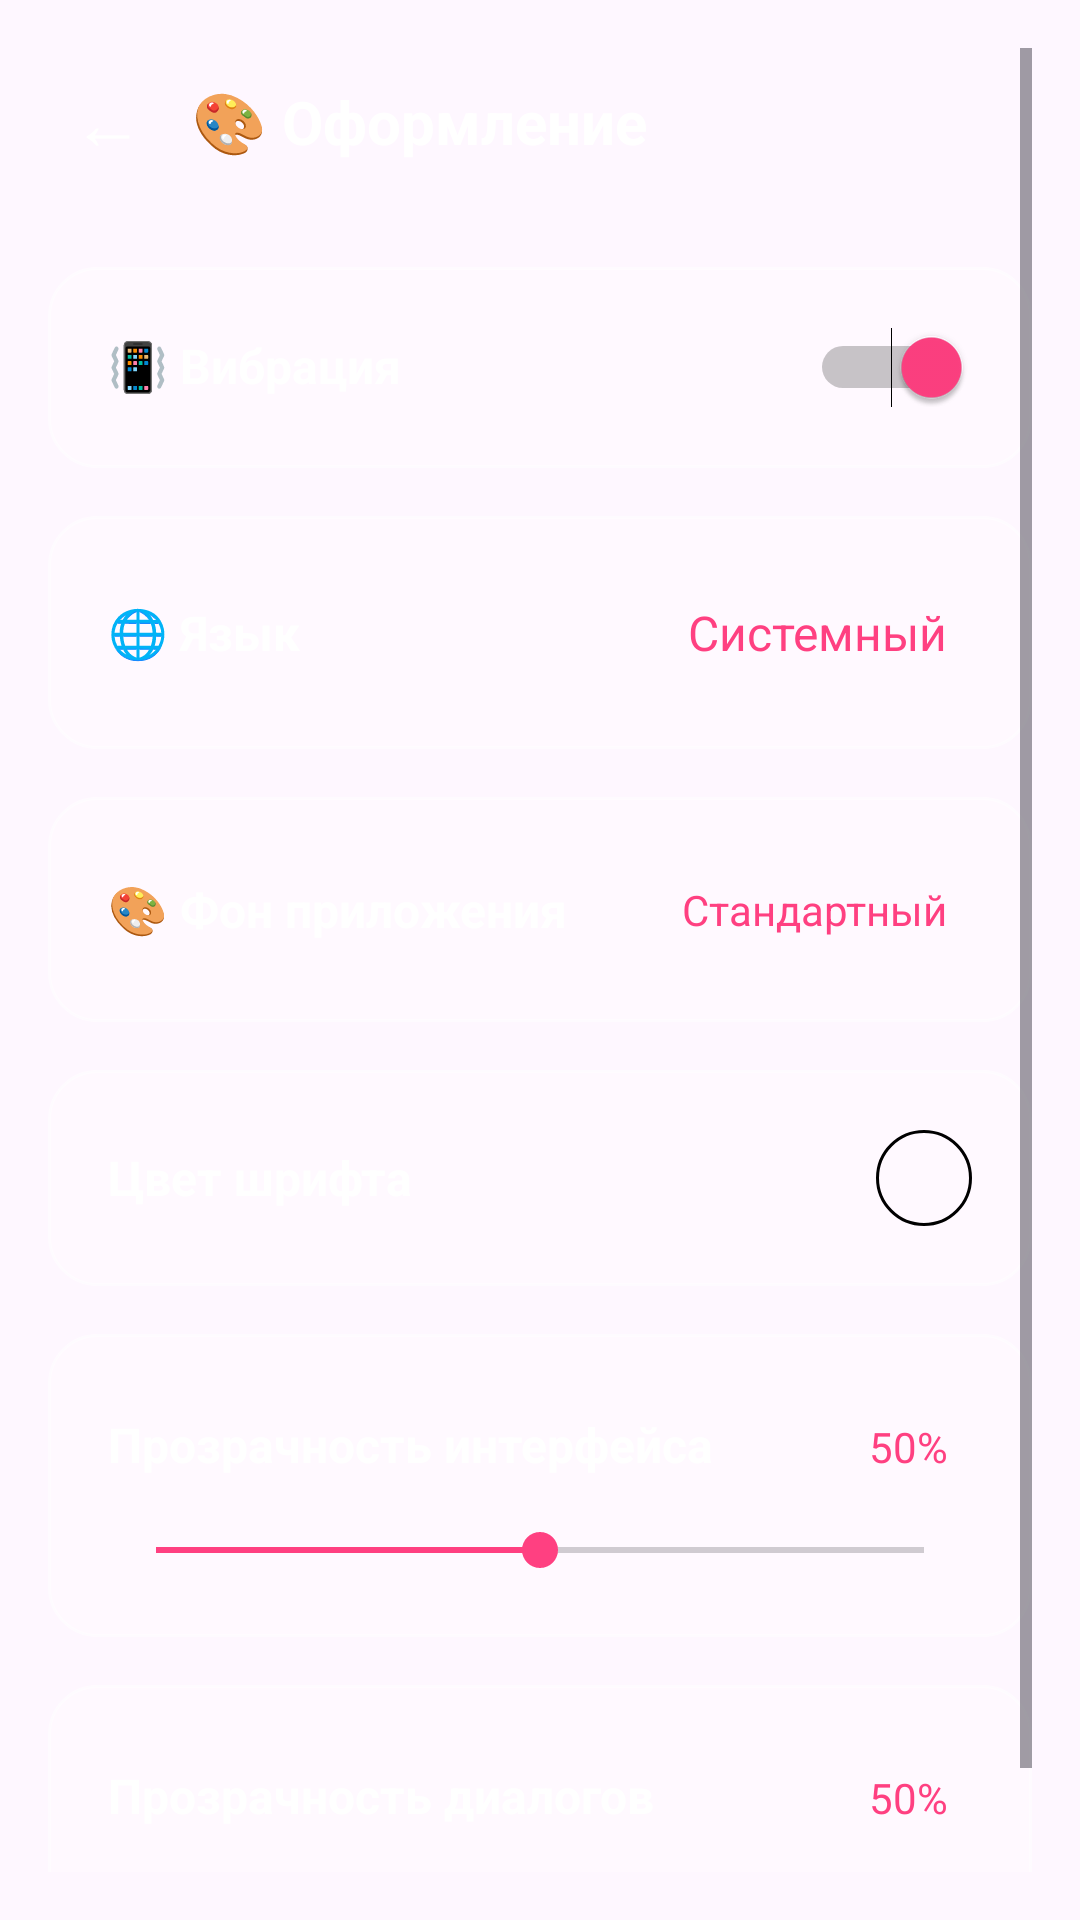

This screen was rendered from an Android layout file. Write that file and the resources it references.
<!-- AndroidManifest.xml: application theme Theme.MyApplication.NoActionBar -->
<!-- res/layout/fragment_settings_appearance.xml -->
<?xml version="1.0" encoding="utf-8"?>
<ScrollView xmlns:android="http://schemas.android.com/apk/res/android"
    android:layout_width="match_parent"
    android:layout_height="match_parent"
    android:background="@android:color/transparent"
    android:padding="16dp">

    <LinearLayout
        android:layout_width="match_parent"
        android:layout_height="wrap_content"
        android:orientation="vertical">

        
        <LinearLayout
            android:layout_width="match_parent"
            android:layout_height="wrap_content"
            android:orientation="horizontal"
            android:gravity="center_vertical"
            android:layout_marginBottom="24dp">

            <TextView
                android:id="@+id/btnBack"
                android:layout_width="wrap_content"
                android:layout_height="wrap_content"
                android:text="@string/settings_back_arrow"
                android:textSize="24sp"
                android:textColor="#FFFFFF"
                android:padding="8dp"
                android:clickable="true"
                android:focusable="true"
                android:foreground="?android:attr/selectableItemBackgroundBorderless" />

            <TextView
                android:id="@+id/categoryTitle"
                android:layout_width="wrap_content"
                android:layout_height="wrap_content"
                android:layout_marginStart="8dp"
                android:text="@string/settings_category_appearance"
                android:textSize="20sp"
                android:textColor="#FFFFFF"
                android:textStyle="bold" />

        </LinearLayout>

        
        <LinearLayout
            android:layout_width="match_parent"
            android:layout_height="wrap_content"
            android:orientation="horizontal"
            android:background="@drawable/glass_effect"
            android:padding="20dp"
            android:layout_marginBottom="16dp">

            <TextView
                android:layout_width="0dp"
                android:layout_height="wrap_content"
                android:layout_weight="1"
                android:text="@string/settings_vibration"
                android:textSize="16sp"
                android:textColor="#FFFFFF"
                android:textStyle="bold" />

            <Switch
                android:id="@+id/vibrationSwitch"
                android:layout_width="wrap_content"
                android:layout_height="wrap_content"
                android:checked="true"
                android:thumbTint="#FF4081"
                android:trackTint="#2A2A2A" />

        </LinearLayout>

        
        <LinearLayout
            android:id="@+id/llLanguage"
            android:layout_width="match_parent"
            android:layout_height="wrap_content"
            android:orientation="horizontal"
            android:background="@drawable/glass_effect"
            android:padding="20dp"
            android:layout_marginBottom="16dp"
            android:gravity="center_vertical"
            android:clickable="true"
            android:focusable="true"
            android:foreground="?android:attr/selectableItemBackground">

            <TextView
                android:layout_width="0dp"
                android:layout_height="wrap_content"
                android:layout_weight="1"
                android:text="@string/settings_language"
                android:textSize="16sp"
                android:textColor="#FFFFFF"
                android:textStyle="bold" />

            <TextView
                android:id="@+id/tvLanguage"
                android:layout_width="wrap_content"
                android:layout_height="wrap_content"
                android:text="@string/language_system"
                android:textSize="16sp"
                android:textColor="#FF4081"
                android:padding="8dp" />

        </LinearLayout>

        
        <LinearLayout
            android:id="@+id/llBackground"
            android:layout_width="match_parent"
            android:layout_height="wrap_content"
            android:orientation="horizontal"
            android:background="@drawable/glass_effect"
            android:padding="20dp"
            android:layout_marginBottom="16dp"
            android:gravity="center_vertical"
            android:clickable="true"
            android:focusable="true"
            android:foreground="?android:attr/selectableItemBackground">

            <TextView
                android:layout_width="0dp"
                android:layout_height="wrap_content"
                android:layout_weight="1"
                android:text="@string/settings_background"
                android:textSize="16sp"
                android:textColor="#FFFFFF"
                android:textStyle="bold" />

            <TextView
                android:id="@+id/tvBackgroundStatus"
                android:layout_width="wrap_content"
                android:layout_height="wrap_content"
                android:text="@string/settings_background_default"
                android:textSize="14sp"
                android:textColor="#FF4081"
                android:padding="8dp" />

        </LinearLayout>

        
        <LinearLayout
            android:id="@+id/llFontColor"
            android:layout_width="match_parent"
            android:layout_height="wrap_content"
            android:orientation="horizontal"
            android:background="@drawable/glass_effect"
            android:padding="20dp"
            android:layout_marginBottom="16dp"
            android:gravity="center_vertical"
            android:clickable="true"
            android:focusable="true"
            android:foreground="?android:attr/selectableItemBackground">

            <TextView
                android:layout_width="0dp"
                android:layout_height="wrap_content"
                android:layout_weight="1"
                android:text="@string/settings_font_color"
                android:textSize="16sp"
                android:textColor="#FFFFFF"
                android:textStyle="bold" />

            <View
                android:id="@+id/tvFontColorPreview"
                android:layout_width="32dp"
                android:layout_height="32dp"
                android:background="@drawable/circle_shape" />

        </LinearLayout>

        
        <LinearLayout
            android:layout_width="match_parent"
            android:layout_height="wrap_content"
            android:orientation="vertical"
            android:background="@drawable/glass_effect"
            android:padding="20dp"
            android:layout_marginBottom="16dp">

            <LinearLayout
                android:layout_width="match_parent"
                android:layout_height="wrap_content"
                android:orientation="horizontal"
                android:layout_marginBottom="8dp">

                <TextView
                    android:layout_width="0dp"
                    android:layout_height="wrap_content"
                    android:layout_weight="1"
                    android:text="@string/settings_glass_opacity"
                    android:textSize="16sp"
                    android:textColor="#FFFFFF"
                    android:textStyle="bold" />

                <TextView
                    android:id="@+id/tvGlassOpacity"
                    android:layout_width="wrap_content"
                    android:layout_height="wrap_content"
                    android:text="50%"
                    android:textSize="14sp"
                    android:textColor="#FF4081"
                    android:padding="8dp" />

            </LinearLayout>

            <SeekBar
                android:id="@+id/seekGlassOpacity"
                android:layout_width="match_parent"
                android:layout_height="wrap_content"
                android:max="100"
                android:progress="50"
                android:thumbTint="#FF4081"
                android:progressTint="#FF4081" />

        </LinearLayout>

        
        <LinearLayout
            android:layout_width="match_parent"
            android:layout_height="wrap_content"
            android:orientation="vertical"
            android:background="@drawable/glass_effect"
            android:padding="20dp"
            android:layout_marginBottom="16dp">

            <LinearLayout
                android:layout_width="match_parent"
                android:layout_height="wrap_content"
                android:orientation="horizontal"
                android:layout_marginBottom="8dp">

                <TextView
                    android:layout_width="0dp"
                    android:layout_height="wrap_content"
                    android:layout_weight="1"
                    android:text="@string/settings_dialog_opacity"
                    android:textSize="16sp"
                    android:textColor="#FFFFFF"
                    android:textStyle="bold" />

                <TextView
                    android:id="@+id/tvDialogOpacity"
                    android:layout_width="wrap_content"
                    android:layout_height="wrap_content"
                    android:text="50%"
                    android:textSize="14sp"
                    android:textColor="#FF4081"
                    android:padding="8dp" />

            </LinearLayout>

            <SeekBar
                android:id="@+id/seekDialogOpacity"
                android:layout_width="match_parent"
                android:layout_height="wrap_content"
                android:max="100"
                android:progress="50"
                android:thumbTint="#FF4081"
                android:progressTint="#FF4081" />

        </LinearLayout>

    </LinearLayout>
</ScrollView>
<!-- resources referenced by this layout -->
<resources>
  <!-- drawable circle_shape (drawable) -->
  <?xml version="1.0" encoding="utf-8"?>
  <shape xmlns:android="http://schemas.android.com/apk/res/android"
      android:shape="oval">
      <stroke
          android:width="1dp"
          android:color="#000000" />
  </shape>
  <!-- drawable glass_effect (drawable) -->
  <?xml version="1.0" encoding="utf-8"?>
  <shape xmlns:android="http://schemas.android.com/apk/res/android">
      <solid android:color="#40FFFFFF" />
      <corners android:radius="16dp" />
      <stroke
          android:width="1dp"
          android:color="#80FFFFFF" />
  </shape>
  <string name="language_system">Системный</string>
  <string name="settings_back_arrow">←</string>
  <string name="settings_background">🎨 Фон приложения</string>
  <string name="settings_background_default">Стандартный</string>
  <string name="settings_category_appearance">🎨 Оформление</string>
  <string name="settings_dialog_opacity">Прозрачность диалогов</string>
  <string name="settings_font_color">Цвет шрифта</string>
  <string name="settings_glass_opacity">Прозрачность интерфейса</string>
  <string name="settings_language">🌐 Язык</string>
  <string name="settings_vibration">📳 Вибрация</string>
  <style name="Theme.MyApplication.NoActionBar" parent="Theme.Material3.DayNight.NoActionBar">
          <item name="colorPrimary">@color/white</item>
          <item name="colorPrimaryVariant">@color/white</item>
          <item name="colorOnPrimary">@color/black</item>
          <item name="android:windowFullscreen">false</item>
          <item name="android:windowDrawsSystemBarBackgrounds">true</item>
          <item name="android:windowBackground">@android:color/transparent</item>
          <item name="android:statusBarColor">@android:color/transparent</item>
          <item name="android:navigationBarColor">@android:color/transparent</item>
          <item name="android:windowLightStatusBar">true</item>
      </style>
  <color name="white">#FFFFFFFF</color>
  <color name="black">#FF000000</color>
</resources>
